Run: headless pygame with SDL's dummy video driver; simulated clock (each Clock.tick advances the game by its frame time, no real sleeping); random seed 0; keys injected as events and as key.get_pressed() state; no mouse input.
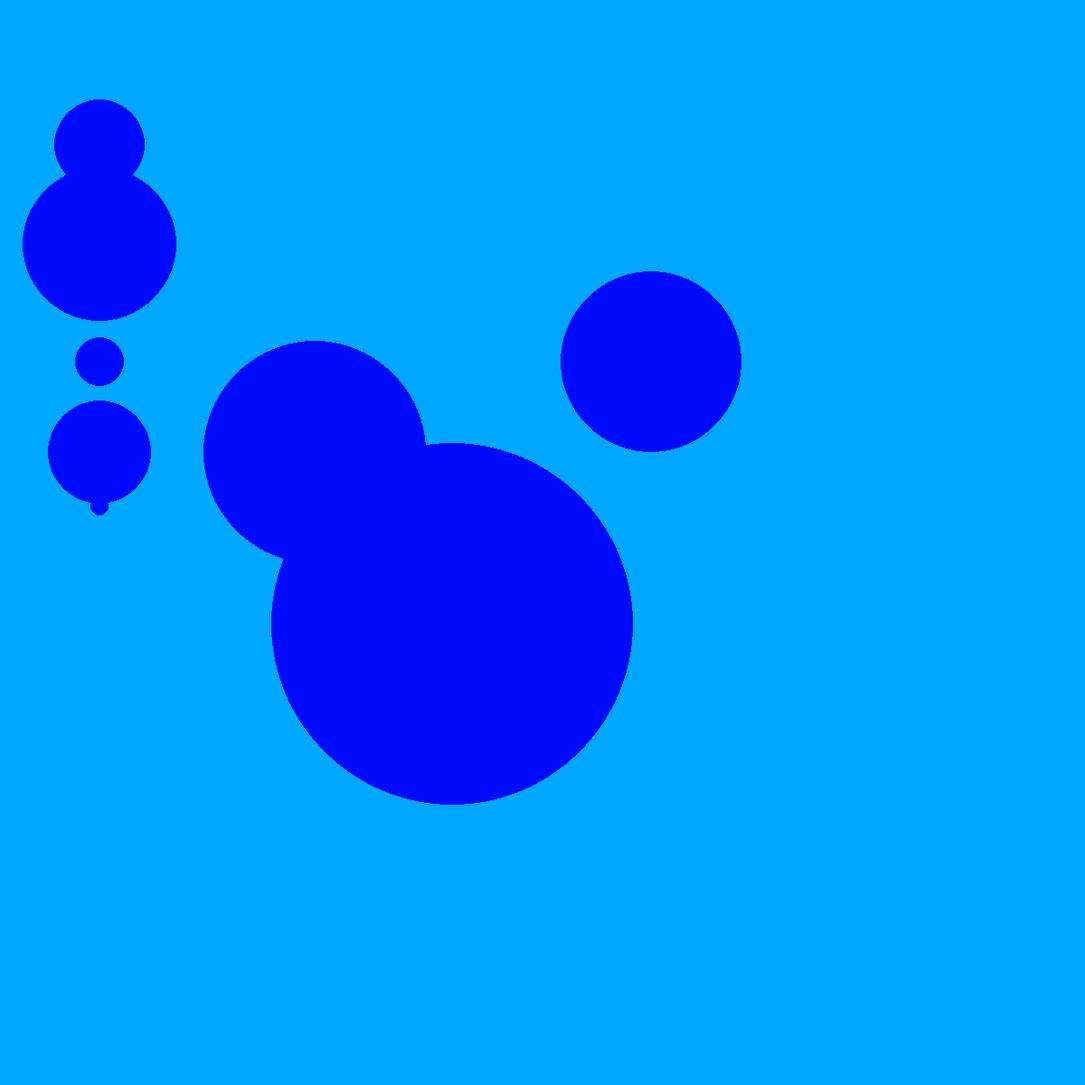
Frame 1 of 4 · flips 1–60 · no input
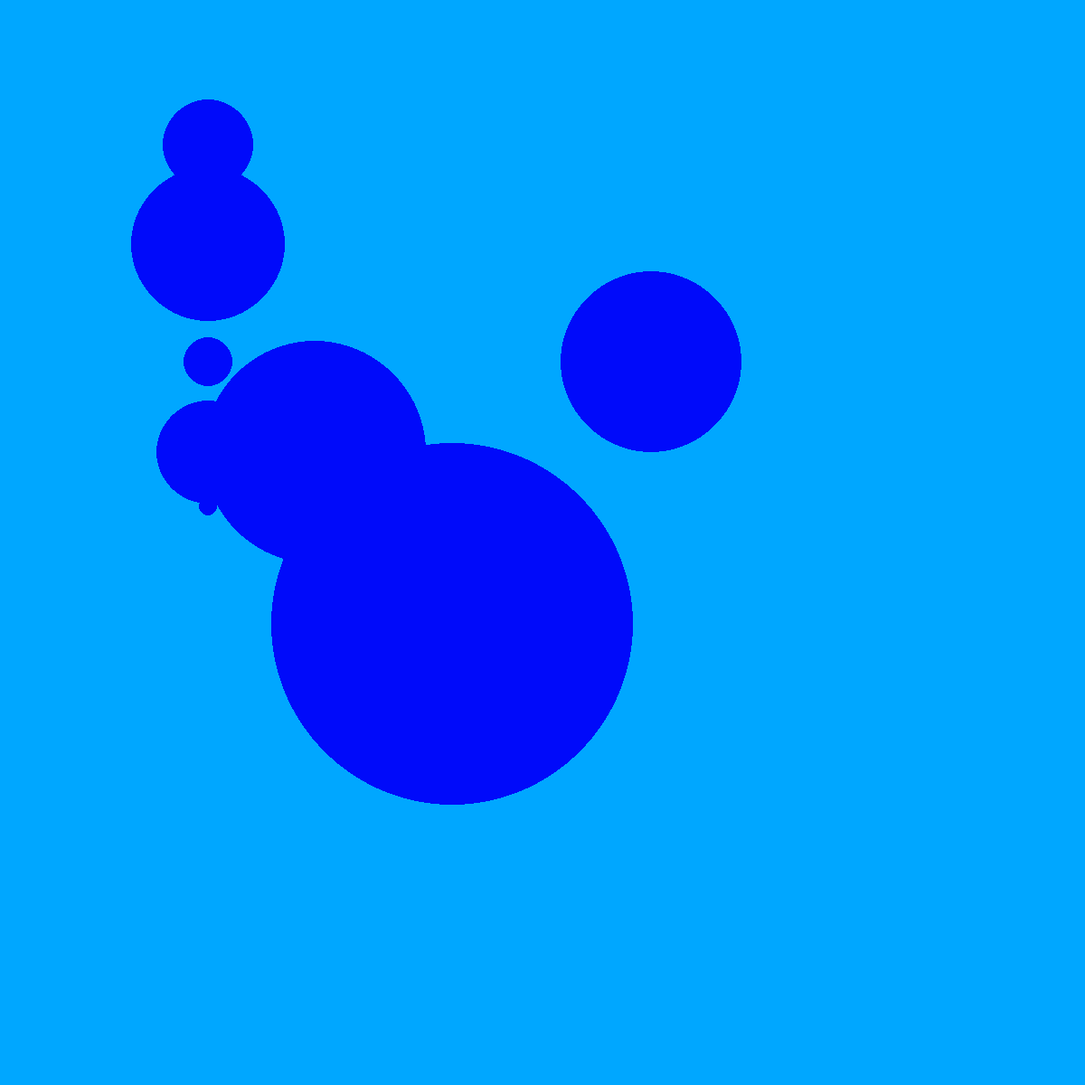
Frame 2 of 4 · flips 61–180 · tapped SPACE, RETURN · held RIGHT (→), D
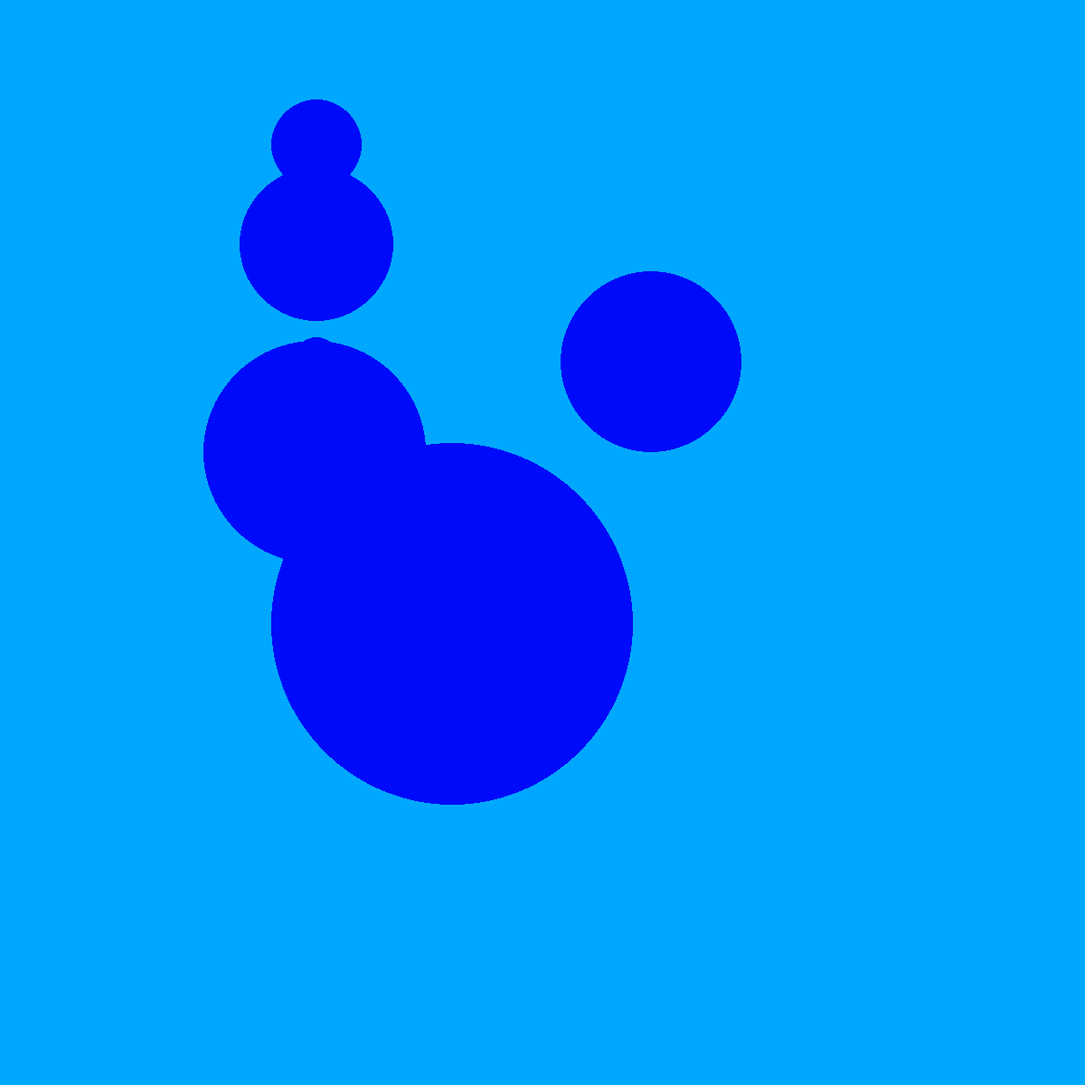
Frame 3 of 4 · flips 181–300 · held DOWN (↓), S
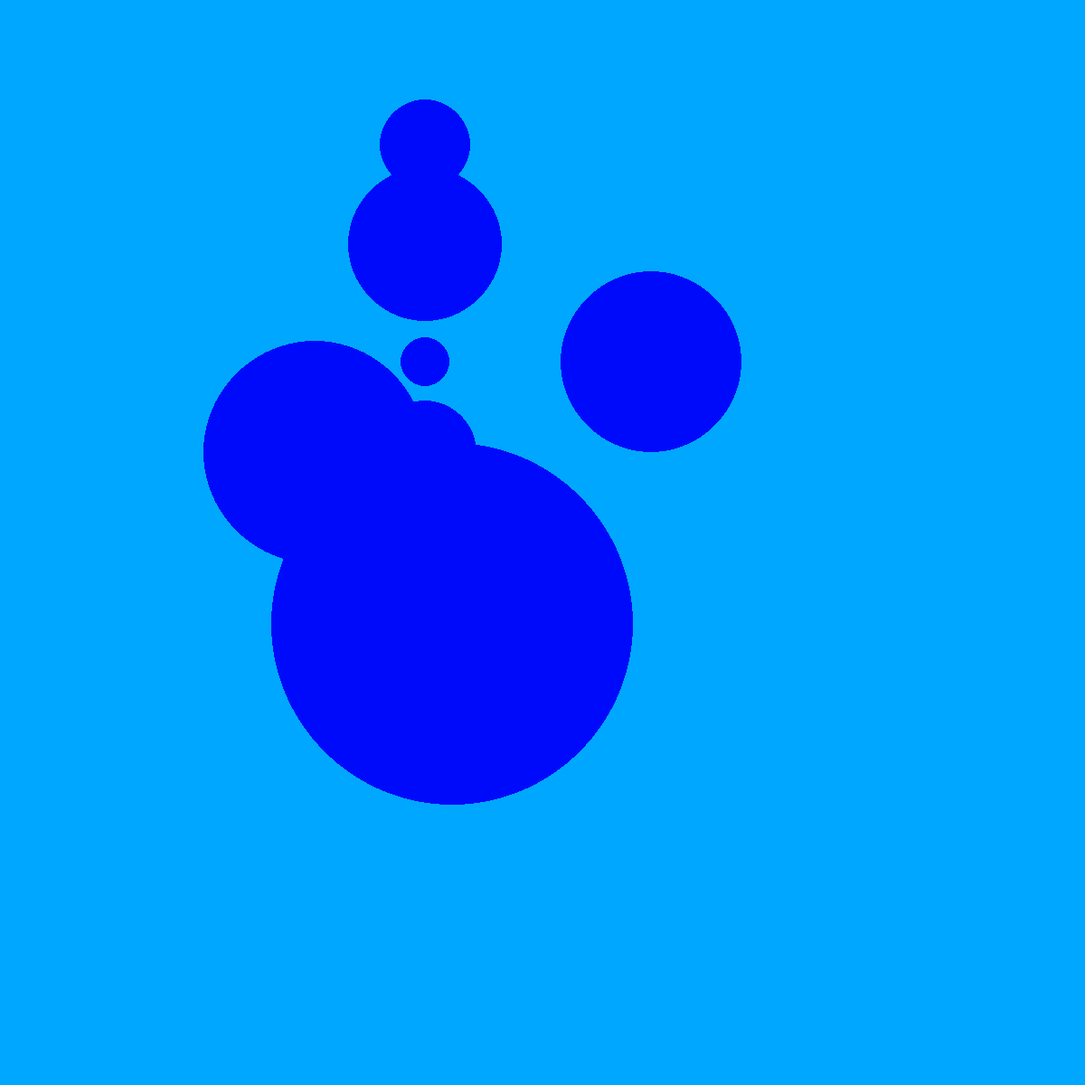
Frame 4 of 4 · flips 301–420 · held LEFT (←), A, UP (↑), W

The pygame program that drew these frames:

# My first Pygame program.
# Authors: Many people and <John Paul Nolte>

import pygame
import sys

pygame.init()
screen = pygame.display.set_mode((1200, 1200))

xpos = 50
clock = pygame.time.Clock()
while True:
    clock.tick(60)
    for event in pygame.event.get():
        print(event)
        if event.type == pygame.QUIT:
            sys.exit()
    xpos = xpos + 1
    screen.fill((0, 167, 255))
    pygame.draw.circle(screen, (0, 10, 250), (720,400), 100)
    pygame.draw.circle(screen, (0, 10, 250), (xpos,500), 57)
    pygame.draw.circle(screen, (0, 10, 250), (xpos, 160), 50)
    pygame.draw.circle(screen, (0, 10, 250), (500, 690), 200)
    pygame.draw.circle(screen, (0, 10, 250), (xpos, 200), 20)
    pygame.draw.circle(screen, (0, 10, 250), (xpos, 560), 10)
    pygame.draw.circle(screen, (0, 10, 250), (xpos, 270), 85)
    pygame.draw.circle(screen, (0, 10, 250), (xpos, 400), 27)
    pygame.draw.circle(screen, (0, 10, 250), (348, 500), 123)
    pygame.display.update()


# TODO: With your instructor's help (live coding):
#   - Put your name as an author.
#   - Make the game loop be able to stop more gracefully.
